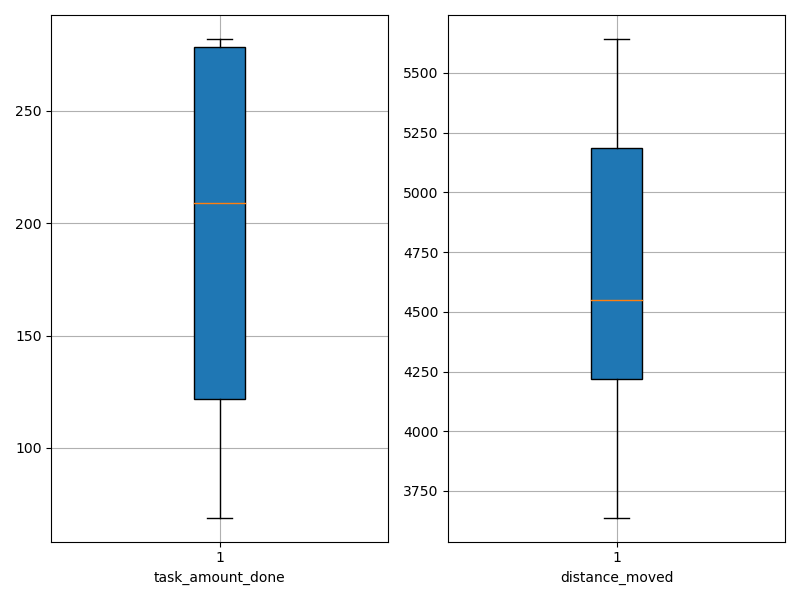

The file beside this chart, header and first rows:
agent_id, task_amount_done, distance_moved
0, 282.0, 3638
1, 140.0, 5139
2, 279.0, 4446
3, 70.0, 5442
4, 209.0, 4655
5, 70.0, 5545
6, 209.0, 4202
7, 209.0, 4290
8, 69.0, 5642
9, 208.0, 4678
10, 139.0, 5128
11, 71.0, 5291
12, 70.0, 5220
13, 278.0, 4369
14, 282.0, 4168
15, 141.0, 5173
16, 211.0, 4288
17, 211.0, 4021
18, 280.0, 4223
19, 282.0, 4196
